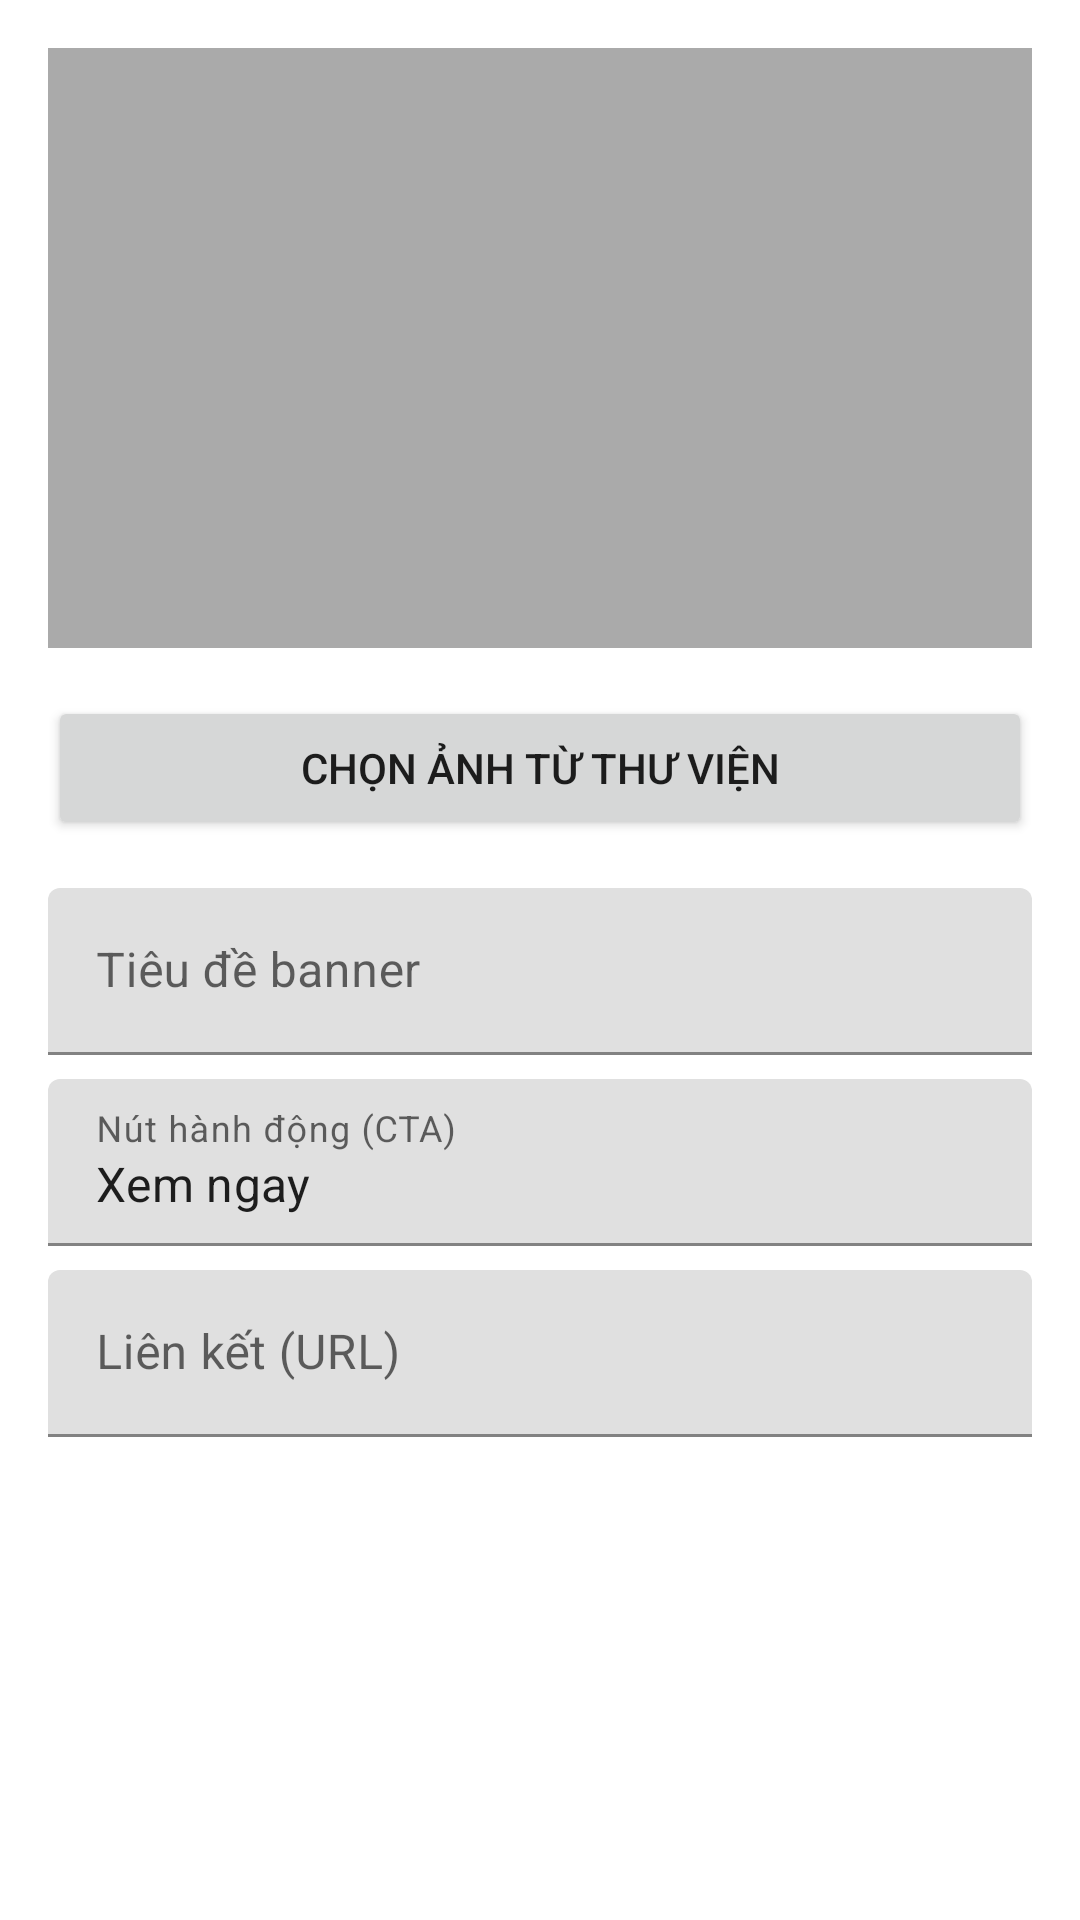

Android layout source for this screen:
<!-- AndroidManifest.xml: application theme Theme.SchoolManagement -->
<!-- res/layout/dialog_add_banner.xml -->
<?xml version="1.0" encoding="utf-8"?>
<ScrollView xmlns:android="http://schemas.android.com/apk/res/android"
    android:layout_width="match_parent"
    android:layout_height="match_parent"
    android:padding="16dp">

    <LinearLayout
        android:layout_width="match_parent"
        android:layout_height="wrap_content"
        android:orientation="vertical">

        <ImageView
            android:id="@+id/imgPreview"
            android:layout_width="match_parent"
            android:layout_height="200dp"
            android:scaleType="centerCrop"
            android:src="@android:color/darker_gray"
            android:layout_marginBottom="16dp" />

        <Button
            android:id="@+id/btnSelectImage"
            android:layout_width="match_parent"
            android:layout_height="wrap_content"
            android:text="Chọn ảnh từ thư viện"
            android:layout_marginBottom="16dp" />

        <com.google.android.material.textfield.TextInputLayout
            android:layout_width="match_parent"
            android:layout_height="wrap_content"
            android:hint="Tiêu đề banner"
            android:layout_marginBottom="8dp">

            <com.google.android.material.textfield.TextInputEditText
                android:id="@+id/etTitle"
                android:layout_width="match_parent"
                android:layout_height="wrap_content" />
        </com.google.android.material.textfield.TextInputLayout>

        <com.google.android.material.textfield.TextInputLayout
            android:layout_width="match_parent"
            android:layout_height="wrap_content"
            android:hint="Nút hành động (CTA)"
            android:layout_marginBottom="8dp">

            <com.google.android.material.textfield.TextInputEditText
                android:id="@+id/etCta"
                android:layout_width="match_parent"
                android:layout_height="wrap_content"
                android:text="Xem ngay" />
        </com.google.android.material.textfield.TextInputLayout>

        <com.google.android.material.textfield.TextInputLayout
            android:layout_width="match_parent"
            android:layout_height="wrap_content"
            android:hint="Liên kết (URL)"
            android:layout_marginBottom="8dp">

            <com.google.android.material.textfield.TextInputEditText
                android:id="@+id/etLink"
                android:layout_width="match_parent"
                android:layout_height="wrap_content" />
        </com.google.android.material.textfield.TextInputLayout>

    </LinearLayout>
</ScrollView>
<!-- resources referenced by this layout -->
<resources>
  <style name="Theme.SchoolManagement" parent="Theme.MaterialComponents.DayNight.NoActionBar">
          
          <item name="colorPrimary">@color/blue_primary</item>
          <item name="colorPrimaryVariant">@color/blue_dark</item>
          <item name="colorOnPrimary">@color/white</item>
          
          <item name="colorSecondary">@color/teal_200</item>
          <item name="colorSecondaryVariant">@color/teal_700</item>
          <item name="colorOnSecondary">@color/black</item>
          
          <item name="android:statusBarColor" tools:targetApi="l">?attr/colorPrimaryVariant</item>
          
      </style>
  <color name="blue_primary">#2196F3</color>
  <color name="blue_dark">#1976D2</color>
  <color name="white">#FFFFFFFF</color>
  <color name="teal_200">#03DAC5</color>
  <color name="teal_700">#018786</color>
  <color name="black">#FF000000</color>
</resources>
